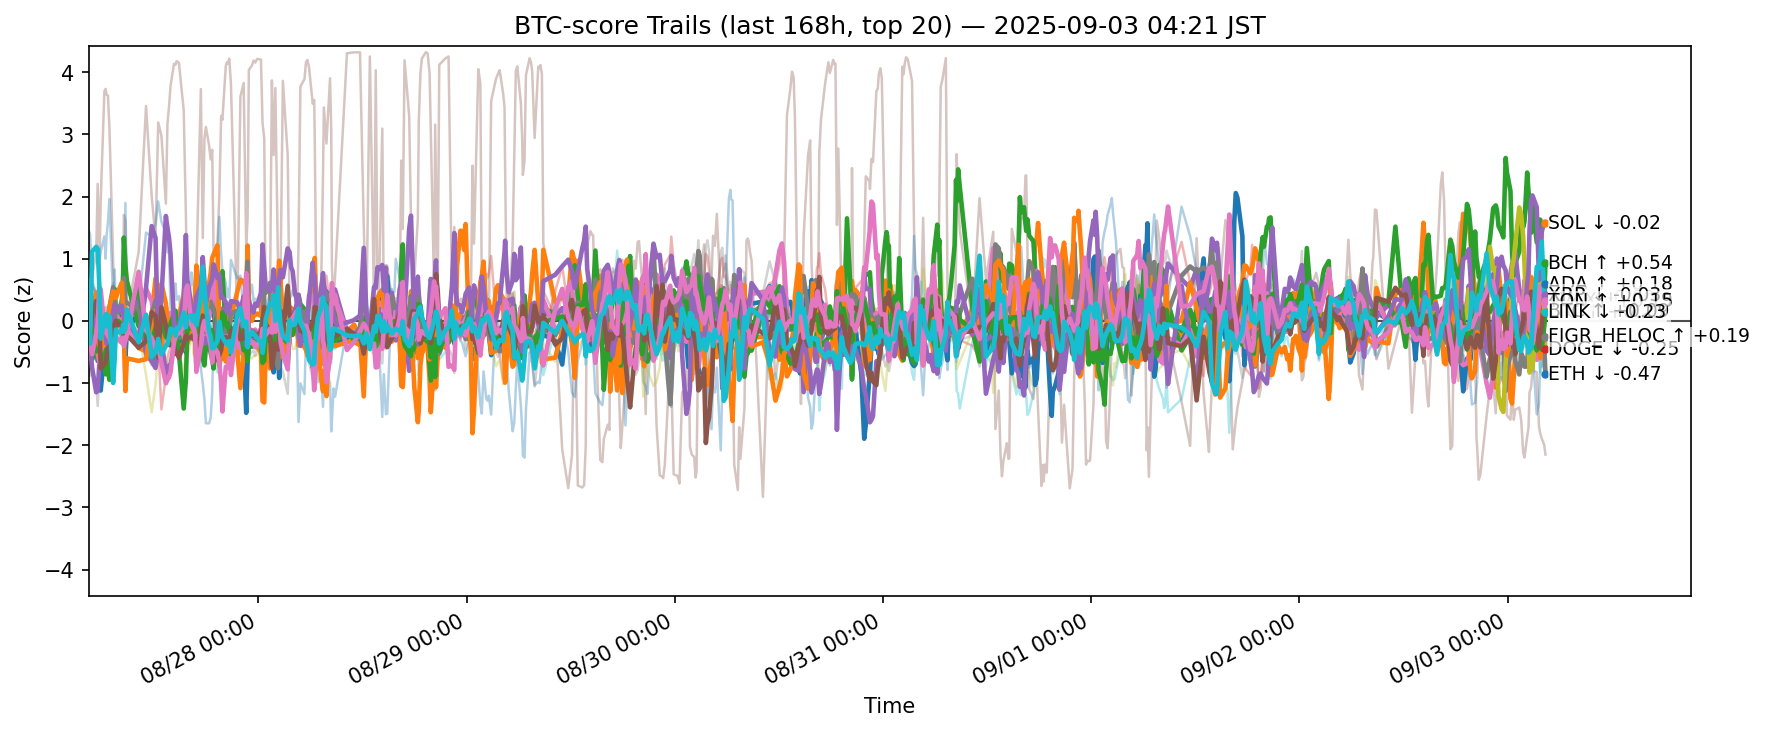

Data behind this chart, as committed beside it:
ts, side, symbol, score
2025-08-26 19:26:34.931749+00:00, btc, ADA, -0.1556
2025-08-26 19:26:34.931749+00:00, btc, AVAX, 0.07762
2025-08-26 19:26:34.931749+00:00, btc, BCH, -0.3028
2025-08-26 19:26:34.931749+00:00, btc, BNB, -0.5125
2025-08-26 19:26:34.931749+00:00, btc, BTC, -0.06209
2025-08-26 19:26:34.931749+00:00, btc, CRO, 0.2439
2025-08-26 19:26:34.931749+00:00, btc, DOGE, -0.1089
2025-08-26 19:26:34.931749+00:00, btc, ETH, -0.06431
2025-08-26 19:26:34.931749+00:00, btc, HBAR, 0.1738
2025-08-26 19:26:34.931749+00:00, btc, HYPE, 1.455
2025-08-26 19:26:34.931749+00:00, btc, LINK, -0.04212
2025-08-26 19:26:34.931749+00:00, btc, LTC, 0.3166
2025-08-26 19:26:34.931749+00:00, btc, SHIB, -0.09163
2025-08-26 19:26:34.931749+00:00, btc, SOL, 0.2811
2025-08-26 19:26:34.931749+00:00, btc, SUI, -0.2159
2025-08-26 19:26:34.931749+00:00, btc, TON, -0.2878
2025-08-26 19:26:34.931749+00:00, btc, TRX, -0.5267
2025-08-26 19:26:34.931749+00:00, btc, UNI, -0.2236
2025-08-26 19:26:34.931749+00:00, btc, XLM, 0.2366
2025-08-26 19:26:34.931749+00:00, btc, XRP, -0.2472
2025-08-26 19:36:31.004531+00:00, btc, ADA, -0.3796
2025-08-26 19:36:31.004531+00:00, btc, AVAX, 0.2193
2025-08-26 19:36:31.004531+00:00, btc, BCH, -0.4017
2025-08-26 19:36:31.004531+00:00, btc, BNB, -0.3173
2025-08-26 19:36:31.004531+00:00, btc, BTC, -0.4306
2025-08-26 19:36:31.004531+00:00, btc, CRO, 0.5663
2025-08-26 19:36:31.004531+00:00, btc, DOGE, 0.06337
2025-08-26 19:36:31.004531+00:00, btc, ETH, -0.1604
2025-08-26 19:36:31.004531+00:00, btc, HBAR, 0.3688
2025-08-26 19:36:31.004531+00:00, btc, HYPE, 1.404
2025-08-26 19:36:31.004531+00:00, btc, LINK, -0.26
2025-08-26 19:36:31.004531+00:00, btc, LTC, 0.277
2025-08-26 19:36:31.004531+00:00, btc, SHIB, 0.3428
2025-08-26 19:36:31.004531+00:00, btc, SOL, 0.656
2025-08-26 19:36:31.004531+00:00, btc, SUI, -0.2596
2025-08-26 19:36:31.004531+00:00, btc, TON, -0.3743
2025-08-26 19:36:31.004531+00:00, btc, TRX, -0.8813
2025-08-26 19:36:31.004531+00:00, btc, UNI, -0.3023
2025-08-26 19:36:31.004531+00:00, btc, XLM, 0.1791
2025-08-26 19:36:31.004531+00:00, btc, XRP, -0.3653
2025-08-26 19:50:20.551591+00:00, btc, ADA, -0.1507
2025-08-26 19:50:20.551591+00:00, btc, AVAX, 0.1639
2025-08-26 19:50:20.551591+00:00, btc, BCH, -0.6113
2025-08-26 19:50:20.551591+00:00, btc, BNB, -0.6219
2025-08-26 19:50:20.551591+00:00, btc, BTC, -0.7535
2025-08-26 19:50:20.551591+00:00, btc, CRO, 0.7128
2025-08-26 19:50:20.551591+00:00, btc, DOGE, 0.05923
2025-08-26 19:50:20.551591+00:00, btc, ETH, -0.01935
2025-08-26 19:50:20.551591+00:00, btc, HBAR, 0.6263
2025-08-26 19:50:20.551591+00:00, btc, HYPE, 0.6499
2025-08-26 19:50:20.551591+00:00, btc, LINK, -0.357
2025-08-26 19:50:20.551591+00:00, btc, LTC, -0.2498
2025-08-26 19:50:20.551591+00:00, btc, SHIB, 0.5767
2025-08-26 19:50:20.551591+00:00, btc, SOL, 0.06749
2025-08-26 19:50:20.551591+00:00, btc, SUI, 0.107
2025-08-26 19:50:20.551591+00:00, btc, TON, -0.5363
2025-08-26 19:50:20.551591+00:00, btc, TRX, -0.7616
2025-08-26 19:50:20.551591+00:00, btc, UNI, -0.2133
2025-08-26 19:50:20.551591+00:00, btc, XLM, 0.1409
2025-08-26 19:50:20.551591+00:00, btc, XRP, 1.114
... 12,320 more rows
